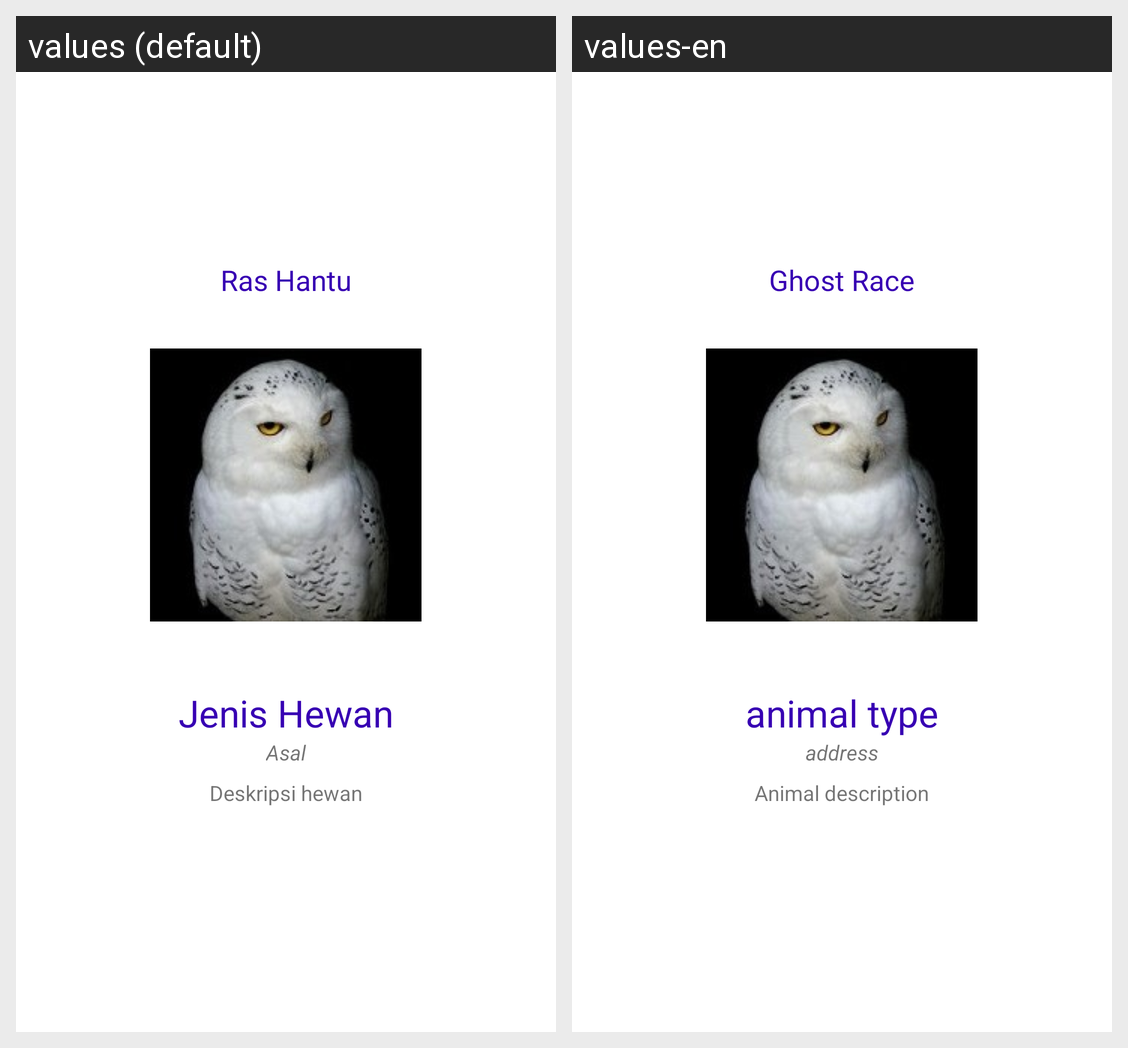

For this localized Android screen grid, give each drawn string resource with its value in every locale shown.
Android screen res/layout/activity_profil_ras.xml rendered under 2 locales, left to right: values (default), values-en. Device: Nexus 5 (rendered at 1080×1920; each locale shown at half size, 540×960, under a caption strip naming it); theme Theme.HewanPediaByJO.
Strings drawn on this screen, with the default value and each locale's value (text and hints the layout hard-codes, and strings that could not be matched under every locale, appear in the picture but are not listed):

burung
  values: Ras Hantu
  values-en: Ghost Race

jenis
  values: Jenis Hewan
  values-en: animal type

asal
  values: Asal
  values-en: address

iya
  values: Deskripsi hewan
  values-en: Animal description
